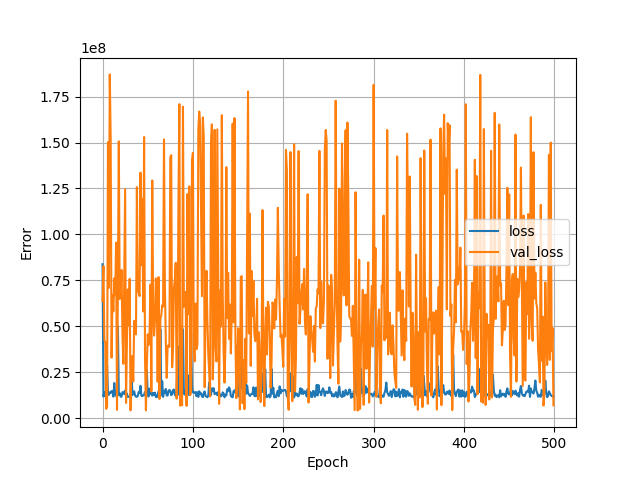

The data file committed next to this chart (first rows):
, loss, val_loss, epoch
0, 83756816, 63560620, 0
1, 11724352, 82718560, 1
2, 14098688, 42614352, 2
3, 11834654, 41110820, 3
4, 11593029, 4961861, 4
5, 28648048, 6363749, 5
6, 13636281, 150209712, 6
7, 12587038, 70866328, 7
8, 13967615, 187097296, 8
9, 13631669, 152329776, 9
10, 14679058, 32859086, 10
11, 14510303, 66738192, 11
12, 11624740, 58068748, 12
13, 19053316, 75996376, 13
14, 13156070, 66823472, 14
15, 12154023, 95540136, 15
16, 11652691, 4426462, 16
17, 49932792, 73046960, 17
18, 12538044, 150636128, 18
19, 13491684, 64792712, 19
20, 11660322, 65702444, 20
21, 11631062, 80595392, 21
22, 14045153, 46749416, 22
23, 14032955, 29507894, 23
24, 13002453, 78364800, 24
25, 14969448, 124587616, 25
26, 12563487, 8208072, 26
27, 13329081, 41628568, 27
28, 11529728, 70044392, 28
29, 11517493, 50568488, 29
30, 11497520, 75796968, 30
31, 11844444, 4172620, 31
32, 26738880, 33234940, 32
33, 12460769, 33714728, 33
34, 13596588, 19919964, 34
35, 14556790, 52900036, 35
36, 12284901, 46214244, 36
37, 11605704, 45583908, 37
38, 11563082, 125762736, 38
39, 11971954, 69310440, 39
40, 14211533, 68351824, 40
41, 13575748, 66406532, 41
42, 17526770, 133604456, 42
43, 12120743, 83225632, 43
44, 11939466, 119411440, 44
45, 12320064, 58043788, 45
46, 12646886, 153015312, 46
47, 14193215, 33077010, 47
48, 11769777, 4184464, 48
49, 26128252, 28219542, 49
50, 12333220, 45564488, 50
51, 11691033, 39731936, 51
52, 16035516, 45252880, 52
53, 13076536, 72620760, 53
54, 13840185, 14424488, 54
55, 12184395, 129370216, 55
56, 13618402, 59922172, 56
57, 12495724, 44857016, 57
58, 13840197, 53349772, 58
59, 11444694, 76005448, 59
... 440 more rows
